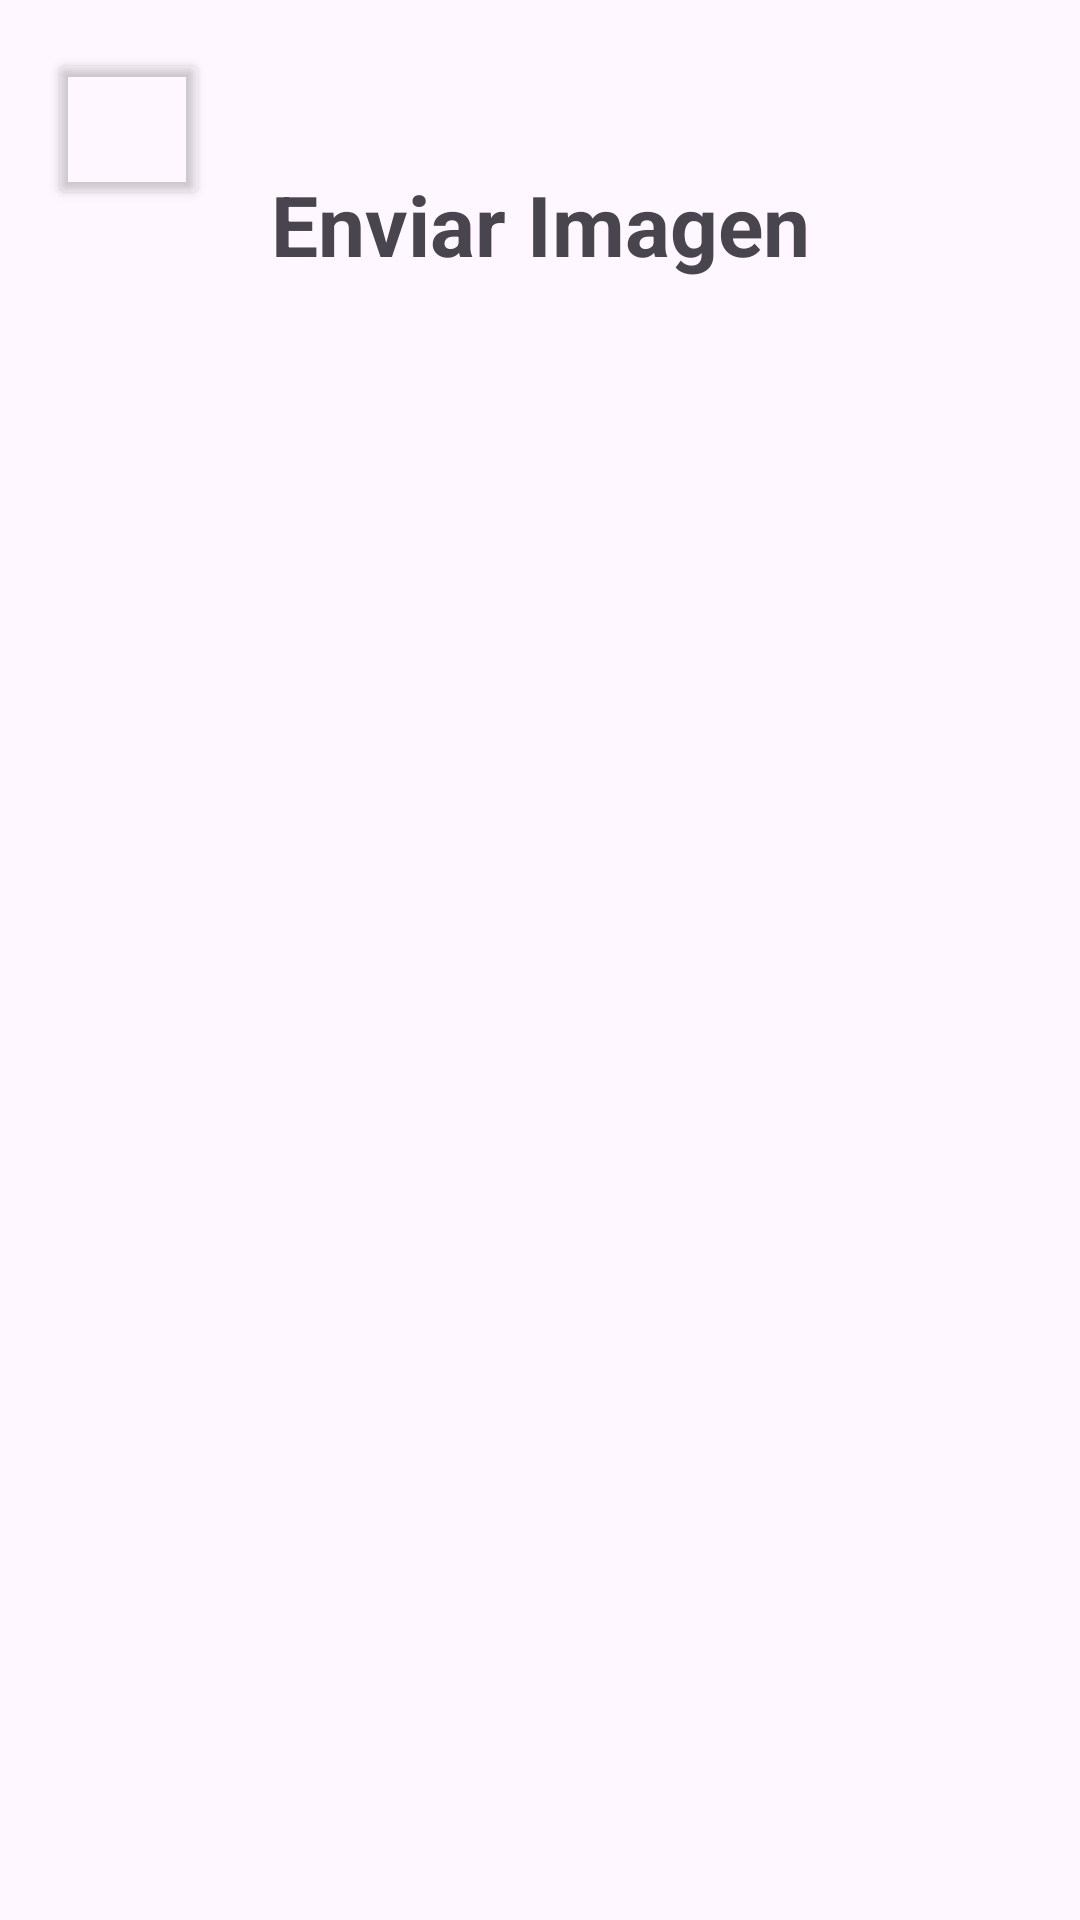

This screen was rendered from an Android layout file. Write that file and the resources it references.
<!-- AndroidManifest.xml: application theme Theme.Pantayator -->
<!-- res/layout/activity_send_image.xml -->
<?xml version="1.0" encoding="utf-8"?>
<androidx.constraintlayout.widget.ConstraintLayout xmlns:android="http://schemas.android.com/apk/res/android"
    xmlns:app="http://schemas.android.com/apk/res-auto"
    android:layout_width="match_parent"
    android:layout_height="match_parent">

    <Button
        android:id="@+id/backButton"
        android:layout_width="54dp"
        android:layout_height="54dp"
        android:layout_marginStart="16dp"
        android:layout_marginTop="16dp"
        android:backgroundTint="#00FFFFFF"
        android:paddingLeft="0dp"
        android:paddingTop="0dp"
        android:paddingRight="0dp"
        android:paddingBottom="0dp"
        app:icon="?attr/homeAsUpIndicator"
        app:iconPadding="0dp"
        app:iconSize="55dp"
        app:iconTint="#007BFF"
        app:layout_constraintStart_toStartOf="parent"
        app:layout_constraintTop_toTopOf="parent" />

    <TextView
        android:id="@+id/textView3"
        android:layout_width="wrap_content"
        android:layout_height="wrap_content"
        android:layout_marginTop="56dp"
        android:text="Enviar Imagen"
        android:textSize="28dp"
        android:textStyle="bold"
        app:layout_constraintEnd_toEndOf="parent"
        app:layout_constraintStart_toStartOf="parent"
        app:layout_constraintTop_toTopOf="parent" />

    <GridView
        android:id="@+id/gridView"
        android:layout_width="match_parent"
        android:layout_height="0dp"
        android:layout_marginTop="16dp"
        app:layout_constraintBottom_toBottomOf="parent"
        app:layout_constraintEnd_toEndOf="parent"
        app:layout_constraintStart_toStartOf="parent"
        app:layout_constraintTop_toBottomOf="@+id/textView3"
        android:columnWidth="100dp"
        android:gravity="center"
        android:horizontalSpacing="8dp"
        android:numColumns="auto_fit"
        android:verticalSpacing="8dp" />

</androidx.constraintlayout.widget.ConstraintLayout>
<!-- resources referenced by this layout -->
<resources>
  <style name="Theme.Pantayator" parent="Base.Theme.Pantayator" />
  <style name="Base.Theme.Pantayator" parent="Theme.Material3.DayNight.NoActionBar">
          
          
      </style>
</resources>
